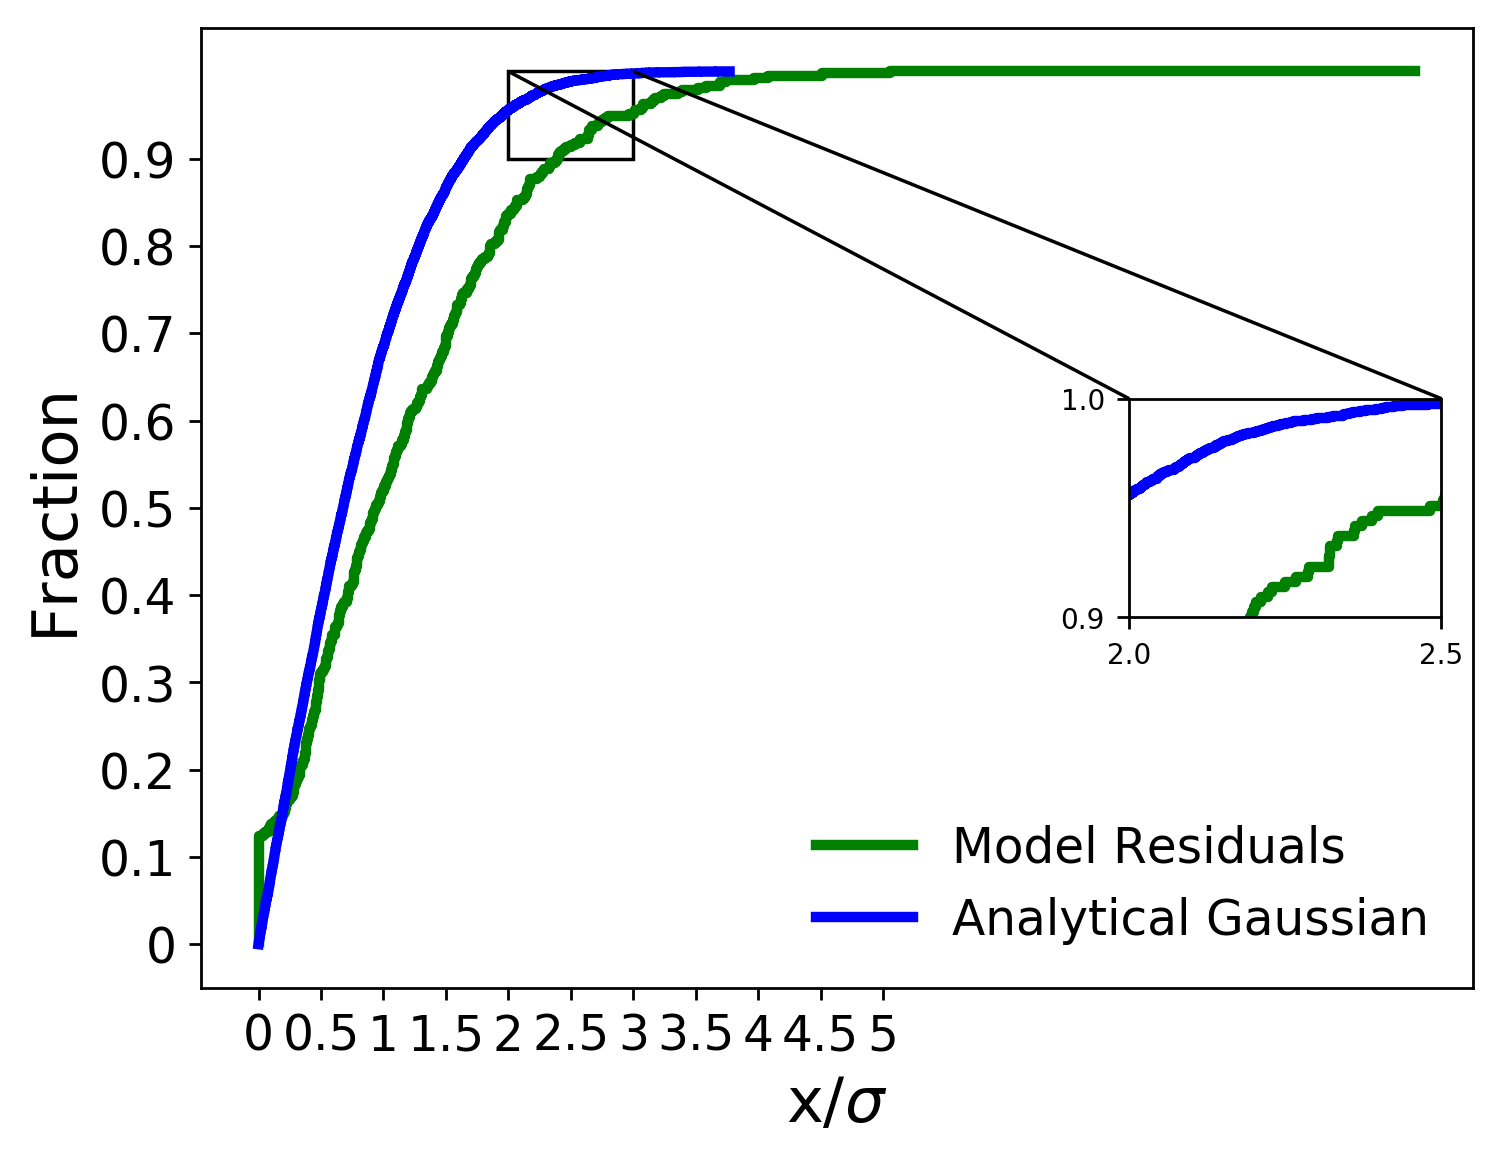

Source data for this figure (header and first rows):
x analytical, analytical gaussian, x residuals, model residuals
2.106935410352951e-05, 0.0001, 0.0, 0.002331
2.623519620770147e-05, 0.0002, 0.0, 0.004662
0.0003042, 0.0003, 0.0, 0.006993
0.0004031, 0.0004, 0.0, 0.009324
0.0005554, 0.0005, 0.0, 0.01166
0.0005917, 0.0006, 0.0, 0.01399
0.0006142, 0.0007, 0.0, 0.01632
0.0008094, 0.0008, 0.0, 0.01865
0.0008598, 0.0009, 0.0, 0.02098
0.0009078, 0.001, 0.0, 0.02331
0.0009649, 0.0011, 0.0, 0.02564
0.001034, 0.0012, 0.0, 0.02797
0.001072, 0.0013, 0.0, 0.0303
0.001073, 0.0014, 0.0, 0.03263
0.001144, 0.0015, 0.0, 0.03497
0.001201, 0.0016, 0.0, 0.0373
0.00121, 0.0017, 0.0, 0.03963
0.001621, 0.0018, 0.0, 0.04196
0.001752, 0.0019, 0.0, 0.04429
0.001826, 0.002, 0.0, 0.04662
0.001923, 0.0021, 0.0, 0.04895
0.00233, 0.0022, 0.0, 0.05128
0.002394, 0.0023, 0.0, 0.05361
0.002666, 0.0024, 0.0, 0.05594
0.002667, 0.0025, 1.3644476016235097e-271, 0.05828
0.002861, 0.0026, 5.849727457224062e-246, 0.06061
0.003482, 0.0027, 2.5299751272819913e-244, 0.06294
0.003488, 0.0028, 7.082291316121693e-243, 0.06527
0.003522, 0.0029, 8.323138666524153e-241, 0.0676
0.003683, 0.003, 9.71285029585361e-241, 0.06993
0.003789, 0.0031, 1.5417640404753517e-238, 0.07226
0.003984, 0.0032, 7.83421141262622e-206, 0.07459
0.004044, 0.0033, 5.139834823971697e-201, 0.07692
0.004166, 0.0034, 2.3187213191452514e-148, 0.07925
0.004452, 0.0035, 8.813532951568507e-133, 0.08159
0.004534, 0.0036, 3.1784259614637446e-118, 0.08392
0.004621, 0.0037, 2.6950456482513354e-97, 0.08625
0.004692, 0.0038, 5.874833342640576e-81, 0.08858
0.004916, 0.0039, 1.5215036144202456e-80, 0.09091
0.005014, 0.004, 5.865299075777622e-75, 0.09324
0.005025, 0.0041, 2.0550284052037783e-59, 0.09557
0.00506, 0.0042, 1.3042089827518358e-50, 0.0979
0.005322, 0.0043, 2.1074687058347358e-46, 0.1002
0.005454, 0.0044, 6.503745608761655e-40, 0.1026
0.005494, 0.0045, 2.5468360767435015e-33, 0.1049
0.005596, 0.0046, 9.817510122347166e-30, 0.1072
0.005704, 0.0047, 1.5021429942597917e-15, 0.1096
0.005888, 0.0048, 1.3920166893110029e-09, 0.1119
0.005899, 0.0049, 2.7557054812516484e-06, 0.1142
0.005958, 0.005, 0.002203, 0.1166
0.006037, 0.0051, 0.00381, 0.1189
0.006077, 0.0052, 0.007327, 0.1212
0.006154, 0.0053, 0.0379, 0.1235
0.006284, 0.0054, 0.0546, 0.1259
0.00651, 0.0055, 0.08086, 0.1282
0.006512, 0.0056, 0.08167, 0.1305
0.006761, 0.0057, 0.08873, 0.1329
0.006967, 0.0058, 0.1028, 0.1352
0.006974, 0.0059, 0.1279, 0.1375
0.007145, 0.006, 0.1398, 0.1399
... 9,940 more rows
